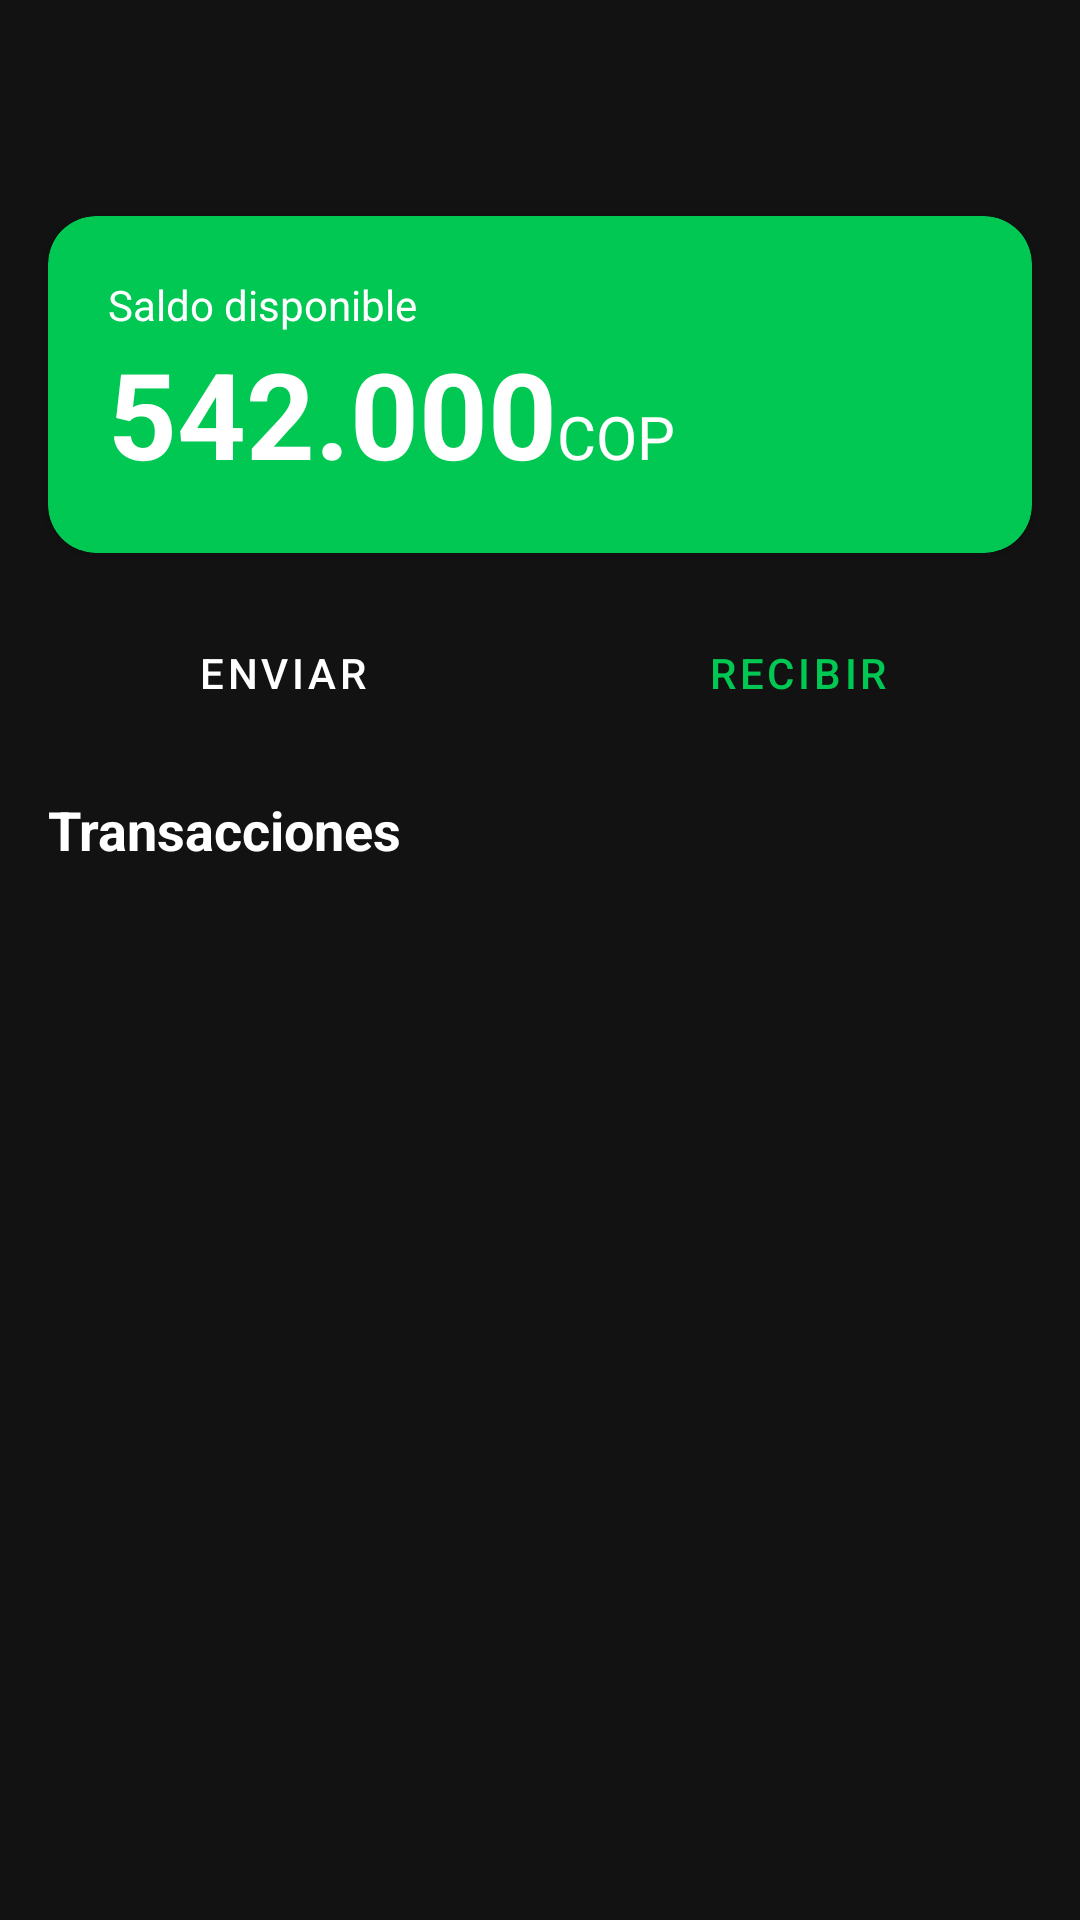

Here is an Android app screen rendered from its layout file. Give the layout XML and the strings, colors and styles it references.
<!-- AndroidManifest.xml: application theme Theme.NequiClone -->
<!-- res/layout/activity_home.xml -->
<?xml version="1.0" encoding="utf-8"?>
<androidx.constraintlayout.widget.ConstraintLayout xmlns:android="http://schemas.android.com/apk/res/android"
    xmlns:app="http://schemas.android.com/apk/res-auto"
    android:layout_width="match_parent"
    android:layout_height="match_parent"
    android:background="@color/nequi_dark">

    <com.google.android.material.appbar.MaterialToolbar
        android:id="@+id/toolbar"
        android:layout_width="match_parent"
        android:layout_height="?attr/actionBarSize"
        android:background="@color/nequi_dark"
        android:title="@string/app_name"
        android:titleTextColor="@color/white"
        app:layout_constraintTop_toTopOf="parent" />

    <androidx.cardview.widget.CardView
        android:id="@+id/cardBalance"
        android:layout_width="match_parent"
        android:layout_height="wrap_content"
        android:layout_margin="16dp"
        app:cardBackgroundColor="@color/nequi_green"
        app:cardCornerRadius="16dp"
        app:layout_constraintTop_toBottomOf="@id/toolbar"
        app:layout_constraintStart_toStartOf="parent"
        app:layout_constraintEnd_toEndOf="parent">

        <androidx.constraintlayout.widget.ConstraintLayout
            android:layout_width="match_parent"
            android:layout_height="wrap_content"
            android:padding="20dp">

            <TextView
                android:id="@+id/tvBalanceLabel"
                android:layout_width="wrap_content"
                android:layout_height="wrap_content"
                android:text="@string/home_balance"
                android:textColor="@color/white"
                android:textAlpha="0.9"
                android:textSize="14sp"
                app:layout_constraintTop_toTopOf="parent"
                app:layout_constraintStart_toStartOf="parent" />

            <TextView
                android:id="@+id/tvBalance"
                android:layout_width="wrap_content"
                android:layout_height="wrap_content"
                android:text="542.000"
                android:textColor="@color/white"
                android:textSize="40sp"
                android:textStyle="bold"
                app:layout_constraintTop_toBottomOf="@id/tvBalanceLabel"
                app:layout_constraintStart_toStartOf="parent" />

            <TextView
                android:layout_width="wrap_content"
                android:layout_height="wrap_content"
                android:text="@string/currency_cop"
                android:textColor="@color/white"
                android:textSize="20sp"
                app:layout_constraintTop_toBottomOf="@id/tvBalanceLabel"
                app:layout_constraintStart_toEndOf="@id/tvBalance"
                app:layout_constraintBaseline_toBaselineOf="@id/tvBalance" />

        </androidx.constraintlayout.widget.ConstraintLayout>
    </androidx.cardview.widget.CardView>

    <LinearLayout
        android:id="@+id/quickActions"
        android:layout_width="match_parent"
        android:layout_height="wrap_content"
        android:orientation="horizontal"
        android:layout_margin="16dp"
        app:layout_constraintTop_toBottomOf="@id/cardBalance"
        app:layout_constraintStart_toStartOf="parent"
        app:layout_constraintEnd_toEndOf="parent">

        <Button
            android:id="@+id/btnSend"
            style="@style/Widget.NequiClone.Button"
            android:layout_width="0dp"
            android:layout_height="wrap_content"
            android:layout_weight="1"
            android:text="@string/btn_send"
            android:layout_marginEnd="8dp" />

        <Button
            android:id="@+id/btnReceive"
            style="@style/Widget.NequiClone.Button.Outline"
            android:layout_width="0dp"
            android:layout_height="wrap_content"
            android:layout_weight="1"
            android:text="@string/btn_receive"
            android:layout_marginStart="8dp" />
    </LinearLayout>

    <TextView
        android:id="@+id/tvHistoryLabel"
        android:layout_width="wrap_content"
        android:layout_height="wrap_content"
        android:text="@string/tab_history"
        android:textColor="@color/white"
        android:textSize="18sp"
        android:textStyle="bold"
        android:layout_margin="16dp"
        app:layout_constraintTop_toBottomOf="@id/quickActions"
        app:layout_constraintStart_toStartOf="parent" />

    <androidx.recyclerview.widget.RecyclerView
        android:id="@+id/rvTransactions"
        android:layout_width="match_parent"
        android:layout_height="0dp"
        app:layout_constraintTop_toBottomOf="@id/tvHistoryLabel"
        app:layout_constraintBottom_toBottomOf="parent"
        app:layout_constraintStart_toStartOf="parent"
        app:layout_constraintEnd_toEndOf="parent" />

</androidx.constraintlayout.widget.ConstraintLayout>
<!-- resources referenced by this layout -->
<resources>
  <color name="nequi_dark">#121212</color>
  <color name="nequi_green">#00C853</color>
  <color name="white">#FFFFFF</color>
  <string name="app_name">NequiClone</string>
  <string name="btn_receive">Recibir</string>
  <string name="btn_send">Enviar</string>
  <string name="currency_cop">COP</string>
  <string name="home_balance">Saldo disponible</string>
  <string name="tab_history">Transacciones</string>
  <style name="Widget.NequiClone.Button" parent="Widget.MaterialComponents.Button.UnelevatedButton">
          <item name="backgroundTint">@color/nequi_green</item>
          <item name="android:textColor">@color/white</item>
          <item name="cornerRadius">12dp</item>
      </style>
  <style name="Widget.NequiClone.Button.Outline" parent="Widget.MaterialComponents.Button.OutlinedButton">
          <item name="strokeColor">@color/nequi_green</item>
          <item name="android:textColor">@color/nequi_green</item>
          <item name="cornerRadius">12dp</item>
      </style>
  <style name="Theme.NequiClone" parent="Theme.MaterialComponents.DayNight.NoActionBar">
          <item name="colorPrimary">@color/nequi_green</item>
          <item name="colorPrimaryDark">@color/nequi_green</item>
          <item name="colorSecondary">@color/nequi_pink</item>
          <item name="android:windowBackground">@color/nequi_dark</item>
          <item name="materialButtonStyle">@style/Widget.NequiClone.Button</item>
      </style>
  <color name="nequi_pink">#E91E63</color>
</resources>
